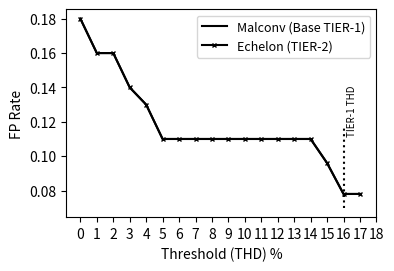

This chart was generated by the following Python code: (Note: this script raises an exception after producing the figure.)
import matplotlib.pyplot as plt
import numpy as np

dpi = 300
figsize = (4, 2.7)

fpr = "C:\\Users\\<user>\\Dropbox\\Anand\\Research\\Malware_Analysis\\Echelon\\AAAI\\images\\fprds1.png"
fnr = "C:\\Users\\<user>\\Dropbox\\Anand\\Research\\Malware_Analysis\\Echelon\\AAAI\\images\\fnrds1.png"

# DS1
xticks = 50 ,55 ,60,65,70,75,80 ,85,90,91,92,93,94,95,96 ,97,98,99

fpr1 = [0.18,0.16,0.16,0.14,0.13,0.11,0.11,0.11,0.11,0.11,0.11,0.11,0.11,0.11,0.11,0.096,0.078,0.078]
fpr2 = [0.18,0.16,0.16,0.14 ,0.13,0.11,0.11,0.11,0.11,0.11,0.11,0.11,0.11,0.11,0.11,0.096,0.078,0.078]

fnr1 = [0.93,0.99,1.06,1.18,1.32,1.39,1.57,1.73,2.24,2.37,2.47,2.74,2.95,3.27,3.78,4.56,5.68,8.23]
fnr2 = [0.53,0.54,0.58,0.63,0.70,0.70,0.76,0.81,0.95,0.95,1.06,1.00,1.22,1.13,1.25,1.41,1.55,1.89]

plt.figure(num=None, figsize=figsize, dpi=dpi)
plt.ylabel('FP Rate')
plt.xlabel('Threshold (THD) %')
plt.plot(fpr1, 'black')
#plt.plot(fpr2, 'black', linestyle='--', linewidth=3)
plt.plot(fpr2, 'black', marker='x', markersize=3.5)
x1, y1 = [16, 16], [0.07, 0.117]
plt.plot(x1, y1, 'black', linestyle=':')
plt.legend(['Malconv (Base TIER-1)', 'Echelon (TIER-2)'], fontsize=9)
plt.text(16.2, 0.113, "TIER-1 THD", fontsize=7, rotation=90)
plt.xticks(np.arange(0, len(xticks)+1, 1), xticks, fontsize=7)
plt.yticks(fontsize=7)
#plt.savefig(fpr, bbox_inches='tight')
#plt.show()

plt.figure(num=None, figsize=figsize, dpi=dpi)
plt.ylabel('FN Rate')
plt.xlabel('Threshold (THD) %')
plt.plot(fnr1, 'black')
plt.plot(fnr2, 'black', linestyle='--')
x1, y1 = [16, 16], [0.2, 7]
plt.plot(x1, y1, 'black', linestyle=':')
plt.legend(['Malconv (Base TIER-1)', 'Echelon (TIER-2)'], fontsize=9)
plt.text(16.2, 4.5, "TIER-1 THD", fontsize=7, rotation=90)
plt.xticks(np.arange(0, len(xticks)+1, 1), xticks, fontsize=7)
plt.yticks(fontsize=7)
#plt.savefig(fnr, bbox_inches='tight')
plt.show()

fpr = "C:\\Users\\<user>\\Dropbox\\Anand\\Research\\Malware_Analysis\\Echelon\\AAAI\\images\\fprds2.png"
fnr = "C:\\Users\\<user>\\Dropbox\\Anand\\Research\\Malware_Analysis\\Echelon\\AAAI\\images\\fnrds2.png"

# DS2
fpr1 = [0.42,  0.3, 0.28, 0.28, 0.27, 0.15, 0.15, 0.15, 0.04]
fpr2 = [0.33, 0.25, 0.25, 0.19, 0.17, 0.10, 0.10, 0.07, 0.04]
fnr1 = [0.51, 0.54, 0.56, 0.58, 0.63, 0.66, 0.71,    1, 1.42]
fnr2 = [0.23, 0.27, 0.31, 0.35, 0.35, 0.37, 0.40, 0.40, 0.41]

plt.figure(num=None, figsize=figsize, dpi=dpi)
plt.ylabel('FP Rate')
plt.xlabel('Threshold (THD) %')
plt.plot(fpr1, 'black')
plt.plot(fpr2, 'black', linestyle='--')
x1, y1 = [8, 8], [0.02, 0.15]
plt.plot(x1, y1, 'black', linestyle=':')
plt.legend(['Malconv (Base TIER-1)', 'Echelon (TIER-2)'], fontsize=9)
plt.text(8.1, 0.12, "TIER-1 THD", fontsize=7, rotation=90)
plt.xticks(np.arange(0, 10, 1), [91, 92, 93, 94, 95, 96, 97, 98, 99])
plt.savefig(fpr, bbox_inches='tight')
plt.show()

plt.figure(num=None, figsize=figsize, dpi=dpi)
plt.ylabel('FN Rate')
plt.xlabel('Threshold (THD) %')
plt.plot(fnr1, 'black')
plt.plot(fnr2, 'black', linestyle='--')
x1, y1 = [8, 8], [0.3, 1.45]
plt.plot(x1, y1, 'black', linestyle=':')
plt.legend(['Malconv (Base TIER-1)', 'Echelon (TIER-2)'], fontsize=9)
plt.text(8.1, 0.6, "TIER-1 THD", fontsize=7, rotation=90)
plt.xticks(np.arange(0, 10, 1), [91, 92, 93, 4, 95, 96, 97, 98, 99])
plt.savefig(fnr, bbox_inches='tight')
plt.show()
